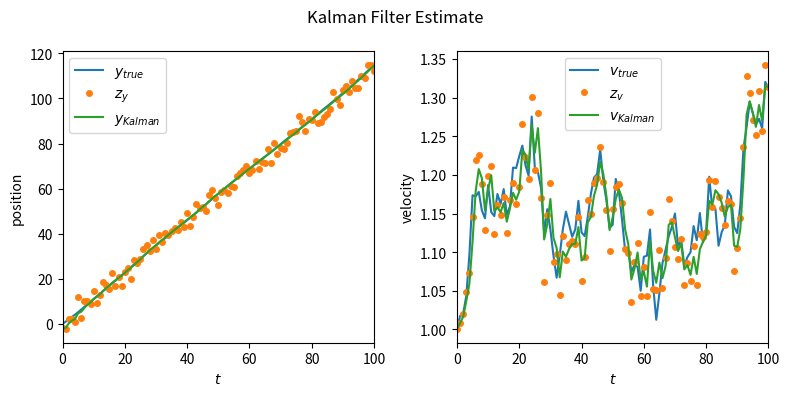

Reproduce this figure in Python.
import numpy as np
import matplotlib.pyplot as plt

# Define constants
dt = 1  # time step
var_process = 0.001   # process noise variance
var_meas_y = 10.0   # position measurement noise variance
var_meas_v = 0.001    # velocity measurement noise variance

# System dynamics
F = np.array([[1, dt], [0, 1]])             # state transition matrix
Q = var_process * np.array([[0,0],[0,1]])   # process noise covariance
H = np.eye(2)                               # observation matrix
R = np.diag([var_meas_y,var_meas_v])        # non-correlated measurement noise covariance
print(R)
def run_sim(num_steps=50):
    '''Simulate the particle motion with measurements'''
    # Initialize
    X = np.array([[0], [1]])  # initial position=0, velocity=1
    X_list = [X]
    # initial measurement
    v = np.random.multivariate_normal([0, 0], R).reshape(2, 1)
    z = H @ X + v
    z_list = [z]
    
    for t in range(1,num_steps+1):
        # System synamics evolution (w/ some process noise)
        w = np.random.multivariate_normal([0, 0], Q).reshape(2, 1)
        X = F @ X + w
        X_list.append(X)

        # Measurement with noise
        v = np.random.multivariate_normal([0, 0], R).reshape(2, 1)
        z = H @ X + v
        z_list.append(z)
    return np.array(X_list),np.array(z_list)

def kalman_filter(z_arr):
    # # Initialize
    X_est = z_arr[0,:,:]
    P_est = 10*np.eye(2)  # initial estimate covariance
    X_est_list = [X_est]
    for z in z_arr[1:,:,:]:

        # Kalman filter prediction
        x_pred = F @ X_est
        P_pred = F @ P_est @ F.T + Q

        # Kalman gain
        S = H @ P_pred @ H.T + R
        K = P_pred @ H.T @ np.linalg.inv(S)

        # Measurement update
        y = z - H @ x_pred
        X_est = x_pred + K @ y
        P_est = (np.eye(2) - K @ H) @ P_pred

        # Store estimates
        X_est_list.append(X_est)
    return np.array(X_est_list)

def stats_sim(num_runs=100,num_steps=50):
    pass

def plot_result(X_arr,z_arr,X_est_arr):
    # Plot results
    fig,(y_ax,v_ax) = plt.subplots(1,2,figsize=(8,4))
    y_ax.plot(X_arr[:,0,:], label="$y_{true}$")
    y_ax.plot(z_arr[:,0,:], 'o', label="$z_y$", markersize=4)
    y_ax.plot(X_est_arr[:,0,:], label="$y_{Kalman}$")
    y_ax.set_xlabel("$t$")
    y_ax.set_xlim(0,len(X_arr)-1)
    y_ax.set_ylabel("position")
    y_ax.legend()

    v_ax.plot(X_arr[:,1,:], label="$v_{true}$")
    v_ax.plot(z_arr[:,1,:], 'o', label="$z_v$", markersize=4)
    v_ax.plot(X_est_arr[:,1,:], label="$v_{Kalman}$")
    v_ax.set_xlabel("$t$")
    v_ax.set_xlim(0,len(X_arr)-1)
    v_ax.set_ylabel("velocity")
    v_ax.legend()

    fig.suptitle("Kalman Filter Estimate")
    fig.tight_layout()
    plt.show()

if __name__ == "__main__":
    X_arr,z_arr = run_sim(100)
    X_est_arr = kalman_filter(z_arr)
    plot_result(X_arr,z_arr,X_est_arr)
